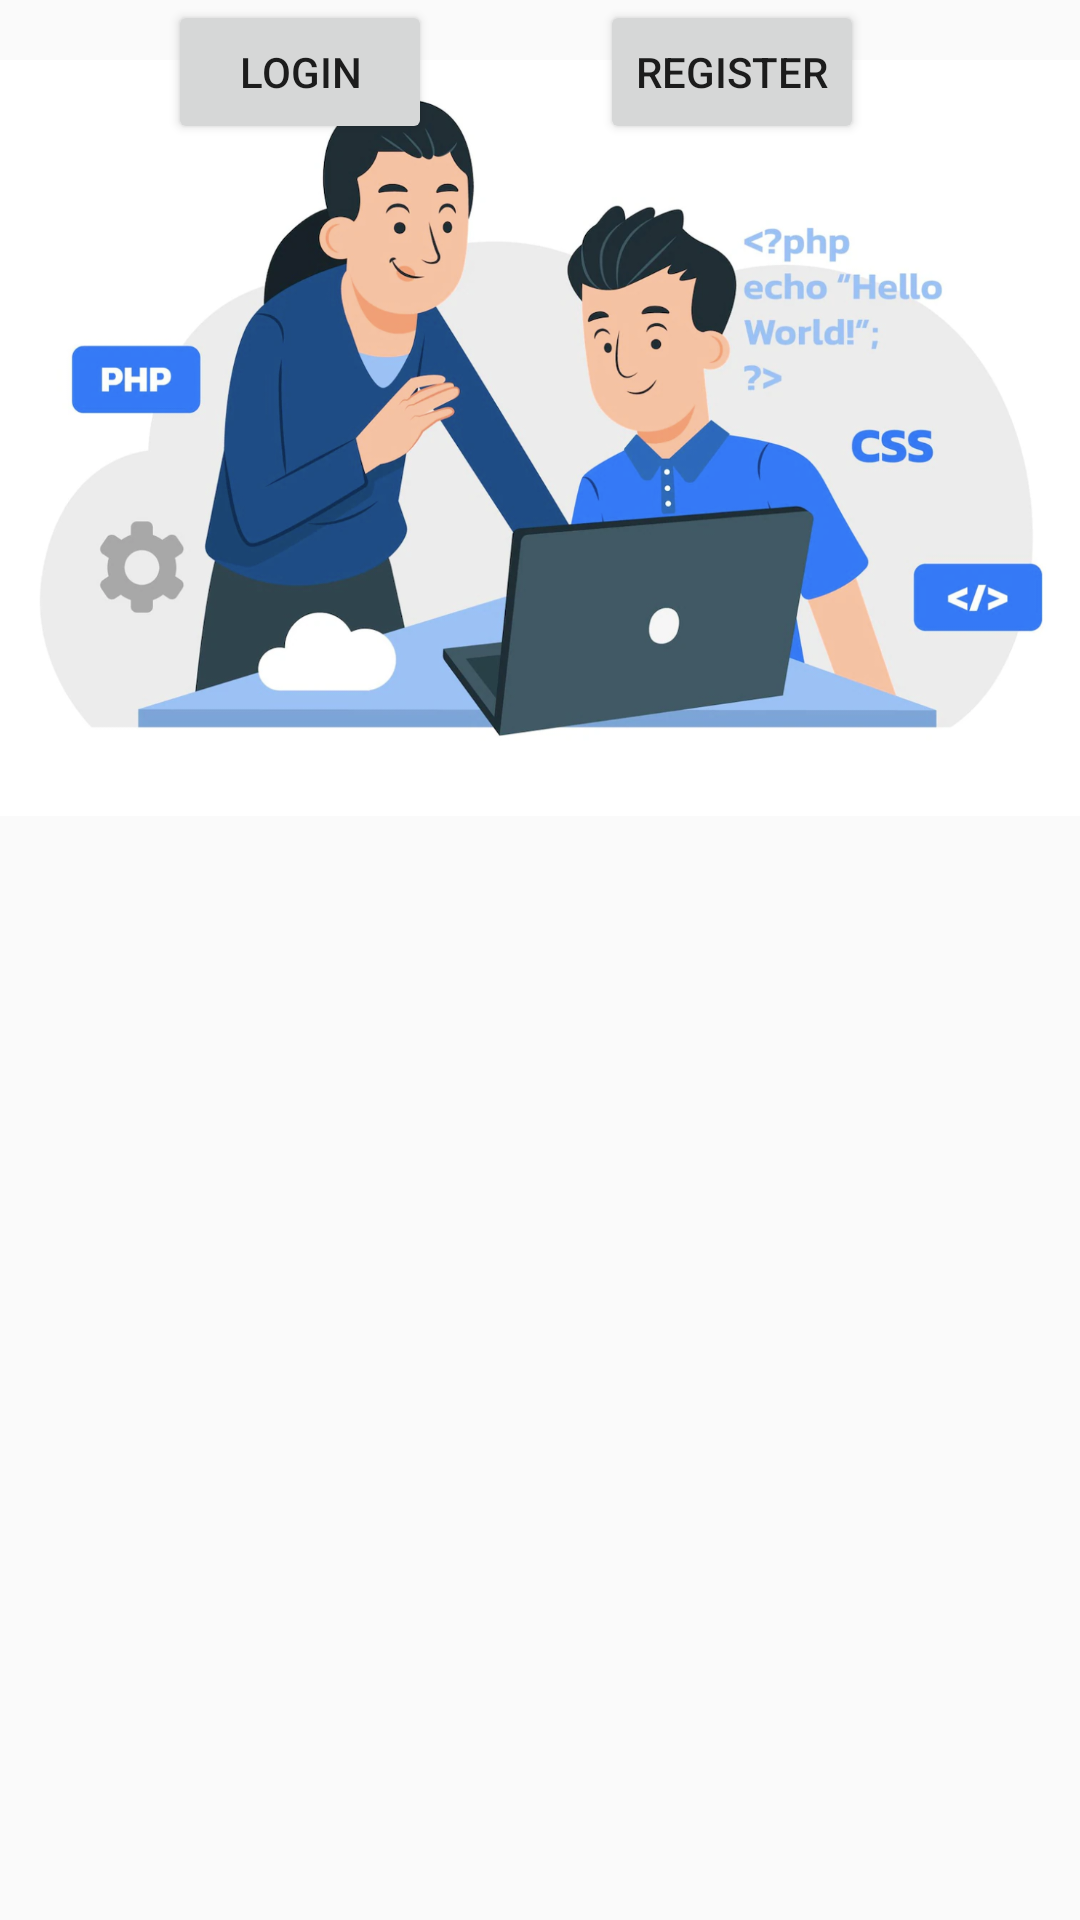

Reconstruct the res/layout file that produces this screen, plus the resources it refers to.
<!-- AndroidManifest.xml: application theme Theme.App1 -->
<!-- res/layout/login.xml -->
<?xml version="1.0" encoding="utf-8"?>
<androidx.constraintlayout.widget.ConstraintLayout xmlns:android="http://schemas.android.com/apk/res/android"
    xmlns:app="http://schemas.android.com/apk/res-auto"
    xmlns:tools="http://schemas.android.com/tools"
    android:layout_width="match_parent"
    android:layout_height="match_parent">

    <ImageView
        android:id="@+id/imageView2"
        android:layout_width="367dp"
        android:layout_height="292dp"
        app:layout_constraintEnd_toEndOf="parent"
        app:layout_constraintHorizontal_bias="0.492"
        app:layout_constraintStart_toStartOf="parent"
        app:layout_constraintTop_toTopOf="parent"
        app:srcCompat="@drawable/c" />

    <Button
        android:id="@+id/button2"
        android:layout_width="wrap_content"
        android:layout_height="wrap_content"
        android:text="Login"
        app:layout_constraintEnd_toStartOf="@+id/button3"
        app:layout_constraintStart_toStartOf="parent"
        tools:layout_editor_absoluteY="511dp" />

    <Button
        android:id="@+id/button3"
        android:layout_width="wrap_content"
        android:layout_height="wrap_content"
        android:layout_marginEnd="72dp"
        android:text="REGISTER"
        app:layout_constraintEnd_toEndOf="parent"
        tools:layout_editor_absoluteY="508dp" />
</androidx.constraintlayout.widget.ConstraintLayout>
<!-- resources referenced by this layout -->
<resources>
  <!-- drawable c: png bitmap (drawable, 679899 bytes) -->
  <style name="Theme.App1" parent="Theme.AppCompat.DayNight.NoActionBar">
          
          <item name="colorPrimary">@color/purple_500</item>
          <item name="colorPrimaryVariant">@color/purple_700</item>
          <item name="colorOnPrimary">@color/white</item>
          
          <item name="colorSecondary">@color/teal_200</item>
          <item name="colorSecondaryVariant">@color/teal_700</item>
          <item name="colorOnSecondary">@color/black</item>
          
          <item name="android:statusBarColor">#1E4C84</item>
          
      </style>
  <!-- not gathered from this repository: default colours our renderer supplied (Android Studio template values) -->
  <color name="purple_500">#FF6200EE</color>
  <color name="purple_700">#FF3700B3</color>
  <color name="teal_200">#FF03DAC5</color>
  <color name="teal_700">#FF018786</color>
  <color name="black">#FF000000</color>
  <color name="white">#FFFFFFFF</color>
</resources>
